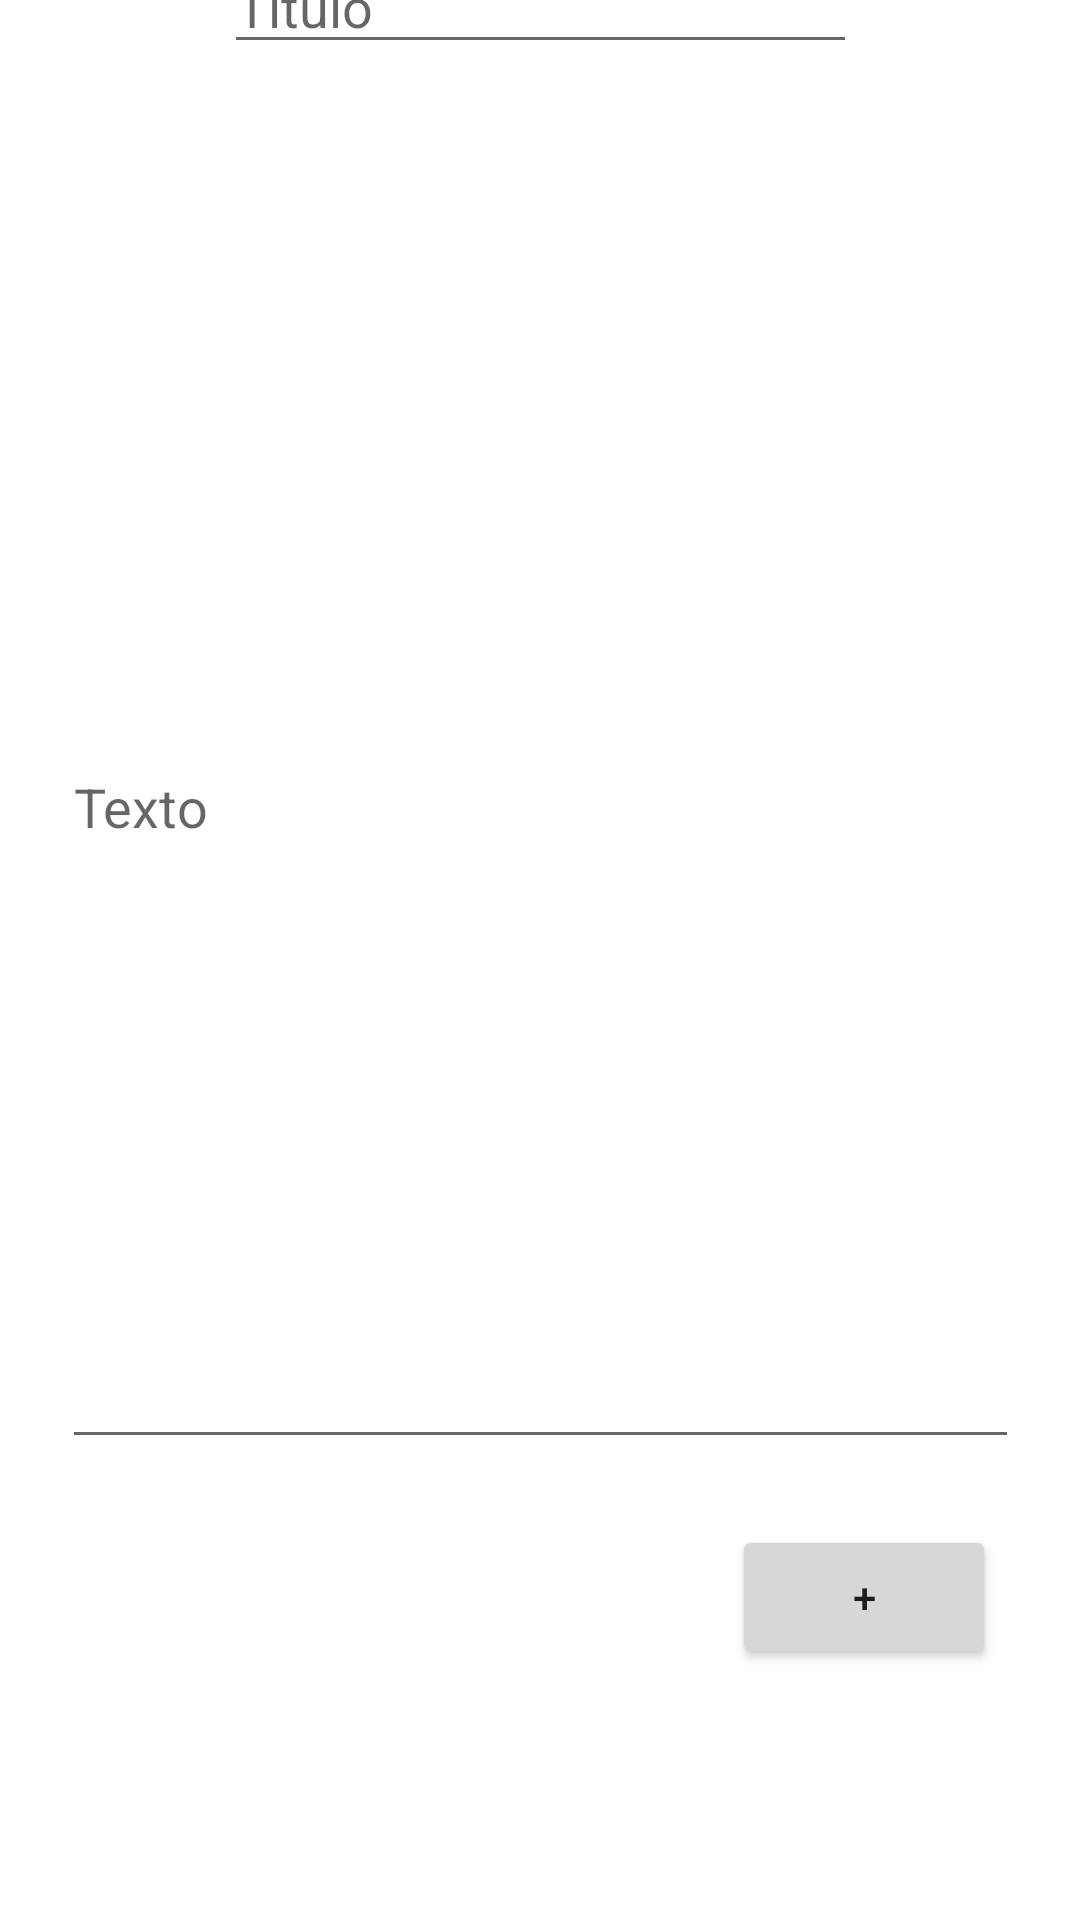

Android layout source for this screen:
<!-- AndroidManifest.xml: application theme Theme.Androidcrud -->
<!-- res/layout/activity_exibir_nota.xml -->
<?xml version="1.0" encoding="utf-8"?>
<androidx.constraintlayout.widget.ConstraintLayout xmlns:android="http://schemas.android.com/apk/res/android"
    xmlns:app="http://schemas.android.com/apk/res-auto"
    xmlns:tools="http://schemas.android.com/tools"
    android:layout_width="match_parent"
    android:layout_height="match_parent"
    tools:context=".ActivityExibirNota">

    <EditText
        android:id="@+id/txtTitulo"
        android:layout_width="211dp"
        android:layout_height="wrap_content"
        android:layout_marginTop="43dp"
        android:layout_marginBottom="27dp"
        android:ems="10"
        android:hint="Titulo"
        android:inputType="textPersonName"
        app:layout_constraintBottom_toTopOf="@+id/txtTexto"
        app:layout_constraintEnd_toEndOf="parent"
        app:layout_constraintStart_toStartOf="parent"
        app:layout_constraintTop_toTopOf="parent" />

    <EditText
        android:id="@+id/txtTexto"
        android:layout_width="319dp"
        android:layout_height="438dp"
        android:layout_marginStart="17dp"
        android:layout_marginEnd="17dp"
        android:layout_marginBottom="22dp"
        android:ems="10"
        android:hint="Texto"
        android:inputType="textPersonName"
        app:layout_constraintBottom_toTopOf="@+id/btnSalvar"
        app:layout_constraintEnd_toEndOf="parent"
        app:layout_constraintStart_toStartOf="parent"
        app:layout_constraintTop_toBottomOf="@+id/txtTitulo" />

    <Button
        android:id="@+id/btnSalvar"
        android:layout_width="wrap_content"
        android:layout_height="wrap_content"
        android:layout_marginEnd="28dp"
        android:layout_marginBottom="147dp"
        android:onClick="salvarNota"
        android:text="+"
        app:layout_constraintBottom_toBottomOf="parent"
        app:layout_constraintEnd_toEndOf="parent"
        app:layout_constraintTop_toBottomOf="@+id/txtTexto" />
</androidx.constraintlayout.widget.ConstraintLayout>
<!-- resources referenced by this layout -->
<resources>
  <style name="Theme.Androidcrud" parent="Theme.MaterialComponents.DayNight.DarkActionBar">
          
          <item name="colorPrimary">@color/purple_500</item>
          <item name="colorPrimaryVariant">@color/purple_700</item>
          <item name="colorOnPrimary">@color/white</item>
          
          <item name="colorSecondary">@color/teal_200</item>
          <item name="colorSecondaryVariant">@color/teal_700</item>
          <item name="colorOnSecondary">@color/black</item>
          
          <item name="android:statusBarColor" tools:targetApi="l">?attr/colorPrimaryVariant</item>
          
      </style>
  <!-- not gathered from this repository: default colours our renderer supplied (Android Studio template values) -->
  <color name="purple_500">#FF6200EE</color>
  <color name="purple_700">#FF3700B3</color>
  <color name="teal_200">#FF03DAC5</color>
  <color name="teal_700">#FF018786</color>
  <color name="black">#FF000000</color>
  <color name="white">#FFFFFFFF</color>
</resources>
